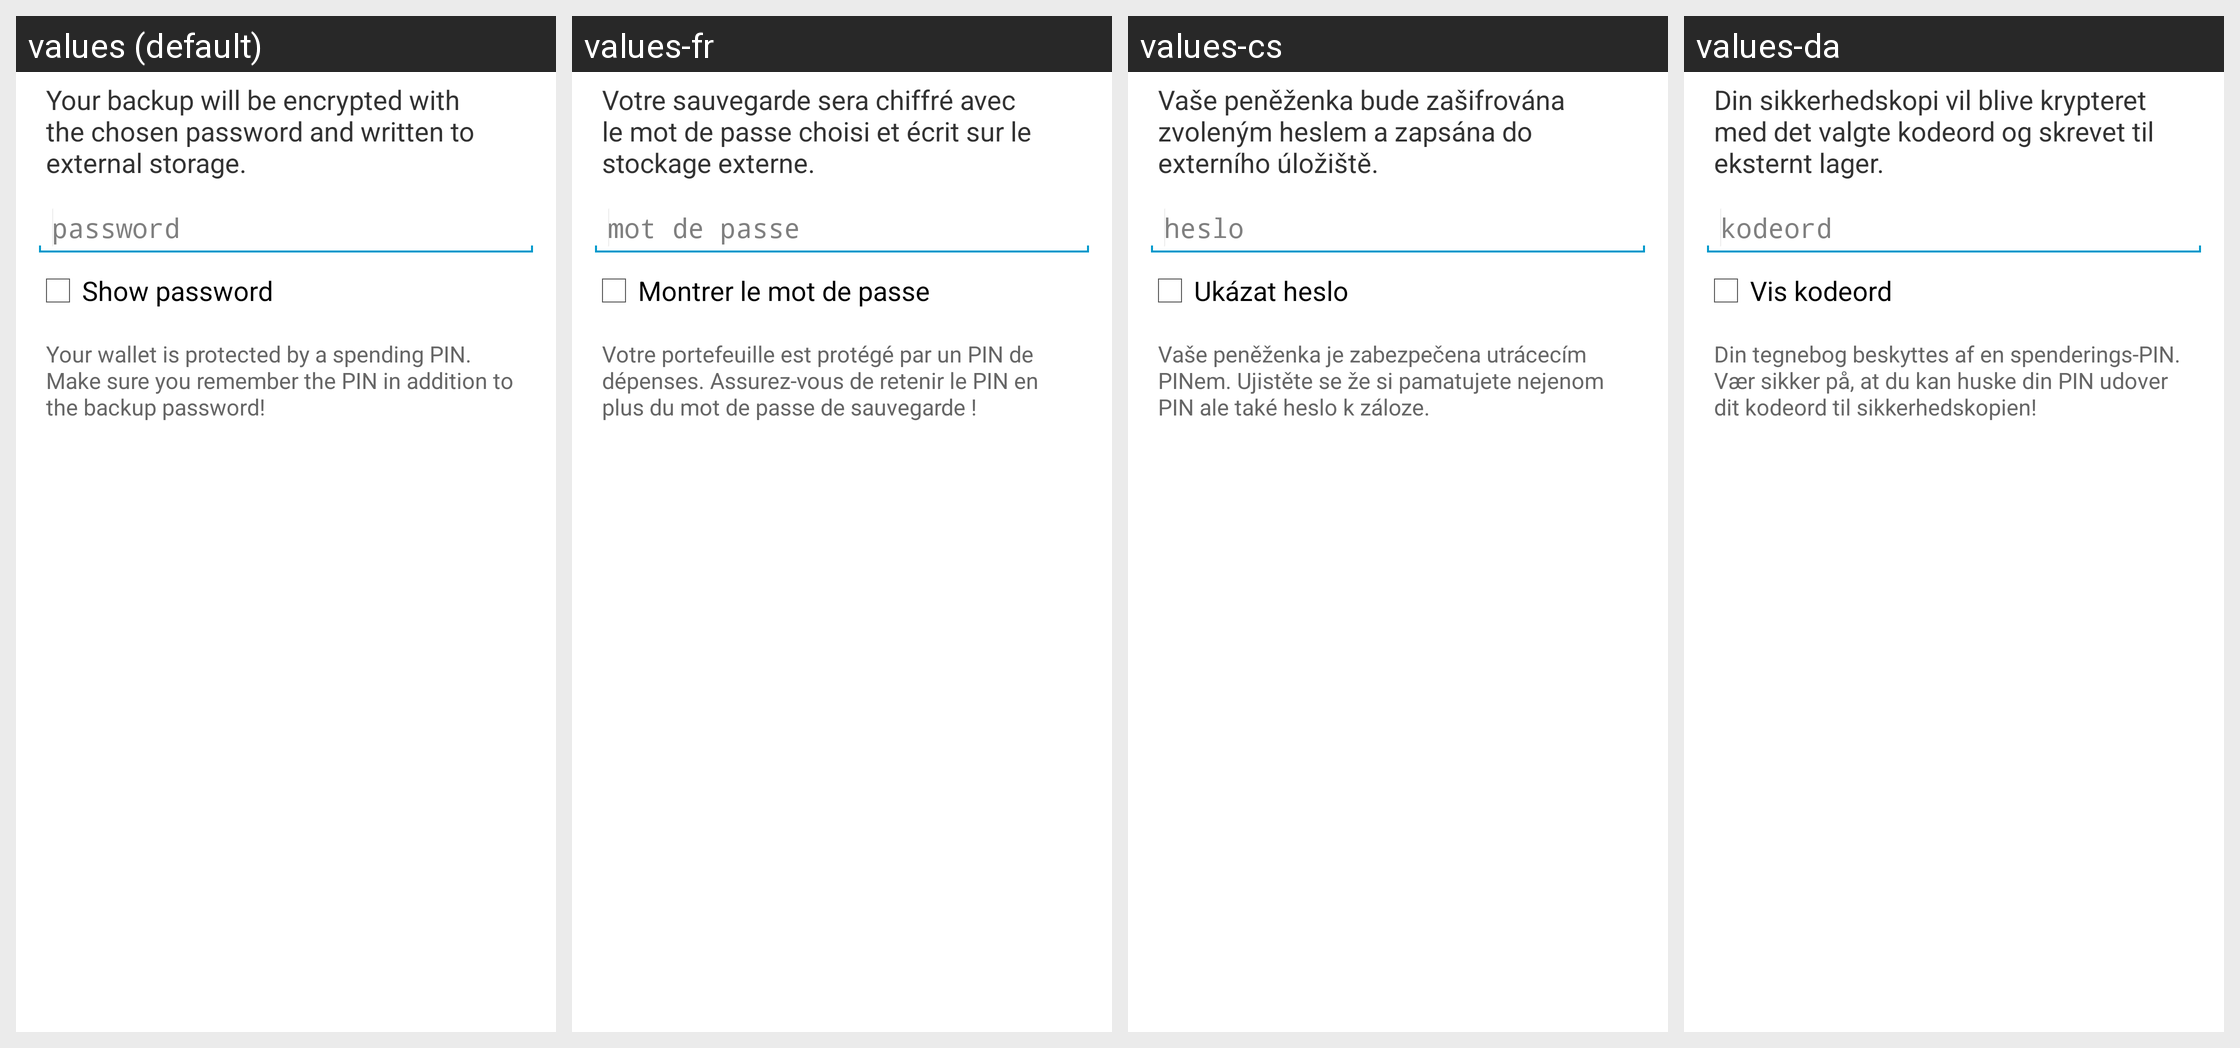

The Android screen above is rendered under several locales of the same app. Produce the string resources it draws, with the default and per-locale values.
Android screen res/layout/backup_wallet_dialog.xml rendered under 4 locales, left to right: values (default), values-fr, values-cs, values-da. Device: Nexus 5 (rendered at 1080×1920; each locale shown at half size, 540×960, under a caption strip naming it); theme My.Theme.
Other locales in the repository, not shown: values-ar, values-de, values-el, values-eo, values-es, values-fi, values-he, values-hu, values-id, values-it, values-ja, values-mk, values-nb, values-nl, values-pl, values-pt-rBR, values-ru, values-sk, values-sl, values-sv, values-tr, values-vi, values-zh, values-zh-rTW.
Strings drawn on this screen, with the default value and each locale's value (text and hints the layout hard-codes, and strings that could not be matched under every locale, appear in the picture but are not listed):

backup_wallet_dialog_message
  values: Your backup will be encrypted with the chosen password and written to external storage.
  values-fr: Votre sauvegarde sera chiffré avec le mot de passe choisi et écrit sur le stockage externe.
  values-cs: Vaše peněženka bude zašifrována zvoleným heslem a zapsána do externího úložiště.
  values-da: Din sikkerhedskopi vil blive krypteret med det valgte kodeord og skrevet til eksternt lager.

import_export_keys_dialog_password
  values: password
  values-fr: mot de passe
  values-cs: heslo
  values-da: kodeord

import_export_keys_dialog_show
  values: Show password
  values-fr: Montrer le mot de passe
  values-cs: Ukázat heslo
  values-da: Vis kodeord

backup_wallet_dialog_warning_encrypted
  values: Your wallet is protected by a spending PIN. Make sure you remember the PIN in addition to the backup password!
  values-fr: Votre portefeuille est protégé par un PIN de dépenses. Assurez-vous de retenir le PIN en plus du mot de passe de sauvegarde !
  values-cs: Vaše peněženka je zabezpečena utrácecím PINem. Ujistěte se že si pamatujete nejenom PIN ale také heslo k záloze.
  values-da: Din tegnebog beskyttes af en spenderings-PIN. Vær sikker på, at du kan huske din PIN udover dit kodeord til sikkerhedskopien!
